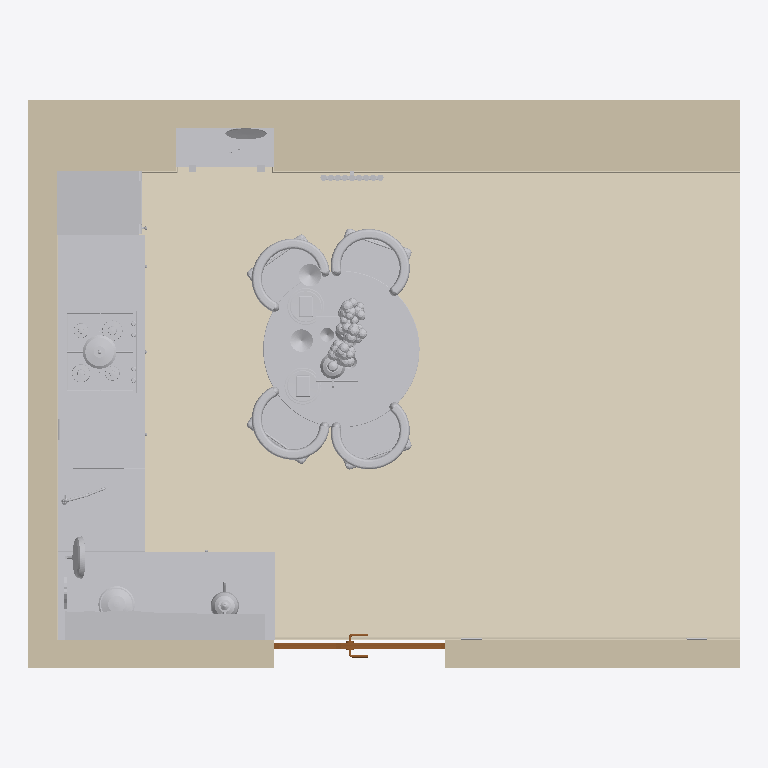
Plan cut of the same IFC building model at storey 'Квартира ±0,000' (level 0.00 m, cut at 1.40 m), seen from above with north up, elements coloured by IFC class (only those large enough to see are counted): 15 other elements (light grey), 6 walls (beige), 3 coverings (cream), 1 door (brown). Cut surfaces are drawn darker.
Extent 5.0 m × 4.0 m × 3.5 m (x, y, z). Storeys (1): Квартира ±0,000 at 0.00 m. Elements (58): 14 IfcCovering, 13 IfcFurniture, 9 IfcLightFixture, 6 IfcOutlet, 6 IfcWall, 3 IfcPipeFitting, 2 IfcSlab, 2 IfcSwitchingDevice, 1 IfcAudioVisualAppliance, 1 IfcDoor, 1 IfcSpaceHeater.

HEADER;
FILE_DESCRIPTION(('ViewDefinition [NotAssigned]'),'2;1');
FILE_NAME('DP-03-2026-AI_3D.ifc','2026-10-25T17:51:31',('Демиденко Д.'),('ДАНИЛ ДЕМИДЕНКО · проектирование и дизайн интерь'),'ifcw.py','dp-engine ifcw.py','');
FILE_SCHEMA(('IFC4'));
ENDSEC;
DATA;
#17=IFCPROJECT('0Ubav9Ci5NofMuWPBqAocY',#5,'ДП-03-2026-АИ','Дизайн-проект квартиры, —. 3D-модель по рабочей документации, ред. 1',$,'Квартира — дизайн-проект','Рабочая документация',(#15),#10);
#19=IFCSITE('1ra2edisHGuvAHfNee88Gz',#5,'Участок',$,$,#18,$,'—',.ELEMENT.,$,$,$,$,$);
#21=IFCBUILDING('37pW61rsrQcOUkiDBr3tXK',#5,'Жилой дом',$,$,#20,$,'Жилой дом (адрес — по договору)',.ELEMENT.,$,$,$);
#23=IFCBUILDINGSTOREY('0JzRKTRILIgRgrn_n3$xbP',#5,'Квартира ±0,000','Отметки — от чистого пола жилых помещений (±0,000)',$,#22,$,'Квартира',.ELEMENT.,0.0);
#380=IFCCOVERING('1WyKxDfCbGRwiI4dqaySfr',#5,'П1 — пол пом. 01','Инженерная доска дуб светлый 180×1800, вдоль оси кухни',$,#367,#379,$,.FLOORING.);
#159=IFCWALL('3ZwoDK901Hwf1BaJCEQIq$',#5,'Стена 500 мм — перегородка (сущ.)',$,$,#146,#158,$,.SOLIDWALL.);
#709=IFCFURNITURE('1GBPKtT2fVmusEASJVuNrS',#5,'Кухня — нижние модули у стены фартука 2250×600',$,'Кухня — нижние модули',#669,#708,'1',.USERDEFINED.);
#45=IFCWALL('2FIBf7X7bSMx_ihxfLm$sD',#5,'Стена 200 мм — перегородка (сущ.)',$,$,#29,#44,$,.SOLIDWALL.);
#897=IFCFURNITURE('0hq5MOmfbIhe$d2oc4tDTX',#5,'Стол обеденный круглый Ø1100, точёная опора (орех, латунь, шар-керамика)',$,$,#870,#896,'2',.TABLE.);
#641=IFCFURNITURE('3WUN98BxDQrvsEn57uqMFF',#5,'Кухня — нижние модули у левой стены 1500×600 (торец к столовой)',$,'Кухня — нижние модули',#612,#640,'1',.USERDEFINED.);
#115=IFCWALL('1h45ym7nzUYO$j3AssDgR8',#5,'Стена 500 мм — перегородка (сущ.)',$,$,#102,#114,$,.SOLIDWALL.);
#93=IFCWALL('2GrvwJvEPIG9Pz4D9u_nom',#5,'Стена 200 мм — перегородка (сущ.)',$,$,#80,#92,$,.SOLIDWALL.);
#1761=IFCFURNITURE('2WuDU1yJXS_R1ZjaKRMafz',#5,'Сервировка стола: поднос, чайник, чашки, тарелки, ваза с гортензиями',$,'Декор',#1723,#1760,$,.USERDEFINED.);
#71=IFCWALL('3LXQPeEFvRAhKIizRwEZ4J',#5,'Стена 200 мм — перегородка (сущ.)',$,$,#58,#70,$,.SOLIDWALL.);
#1064=IFCFURNITURE('2lMIANbFfVOBaN0Iwp$JYY',#5,'Полка — массив ореха с живым краем 1400×230×45, латунные кронштейны',$,$,#1050,#1063,'4',.SHELF.);
#856=IFCFURNITURE('2TEzbN76PVgRIN$N06QLZx',#5,'Кухня — колонна 450 с встроенным холодильником',$,'Кухня — колонна',#845,#855,'1',.USERDEFINED.);
#1114=IFCFURNITURE('0o_doP6PXS0PvhXSXKCqPt',#5,'Ниша со стеллажом: 3 полки, стойки орех 50×50, подсветка',$,$,#1078,#1113,'5',.SHELF.);
#937=IFCFURNITURE('37Yxs0F$jNuePL178HiOXy',#5,'Стул-полукресло: латунный каркас, велюр серый',$,$,#921,#936,'3',.CHAIR.);
#1010=IFCFURNITURE('3czlVZ5$XInwKrgvhUFEsI',#5,'Стул-полукресло: латунный каркас, велюр серый',$,$,#999,#1009,'3',.CHAIR.);
#988=IFCFURNITURE('0KGp0KzBfGWxnELKI9Shg5',#5,'Стул-полукресло: латунный каркас, велюр серый',$,$,#977,#987,'3',.CHAIR.);
#966=IFCFURNITURE('0LhumeEqTJbxCVW1Zh5n4q',#5,'Стул-полукресло: латунный каркас, велюр серый',$,$,#955,#965,'3',.CHAIR.);
#1700=IFCFURNITURE('0fU5441S5Tu9TRQDNPYf3u',#5,'Декор кухни: чайник, банка, доска, сковорода, кастрюля',$,'Декор',#1671,#1699,$,.USERDEFINED.);
#137=IFCWALL('3_LGZnS4bSFBmGHGfHZZAa',#5,'Стена 200 мм — перегородка (сущ.)',$,$,#124,#136,$,.SOLIDWALL.);
#1521=IFCCOVERING('0DzSj58AzPquuG5p7Glgfx',#5,'Плинтус МДФ h=100 — пом. 01','Плинтус МДФ белый h=80',$,#1513,#1520,$,.SKIRTINGBOARD.);
#1646=IFCDOOR('33JIkMTurJQhfKreSKw8f5',#5,'Перегородка стеклянная с распашной дверью, стекло матовое, профиль чёрный',$,$,#1625,#1645,$,$,$,.DOOR.,.NOTDEFINED.,$);
#483=IFCCOVERING('0ICoIhEhHUMui8FLyuWjV5',#5,'С2 — пом. 01, стена Б','Фартук: плитка мраморная мозаика «звезда-крест» 250×250 (Nero Marquina, серый, белый)',$,#470,#482,$,.CLADDING.);
#1150=IFCSPACEHEATER('3xxGYDFWzTPAkvEiJ7q1W$',#5,'Радиатор трубчатый вертикальный 1850×450, графит (уточнить по месту)',$,$,#1141,#1149,$,.RADIATOR.);
#1412=IFCOUTLET('26Kl38USzNKg0q1cu3mZwC',#5,'Розетка двойная +1100',$,$,#1403,#1411,$,.POWEROUTLET.);
#1505=IFCOUTLET('0mI1ewMc9ULeZ70IAi$HVN',#5,'Розетка двойная +300',$,$,#1496,#1504,$,.POWEROUTLET.);
ENDSEC;
